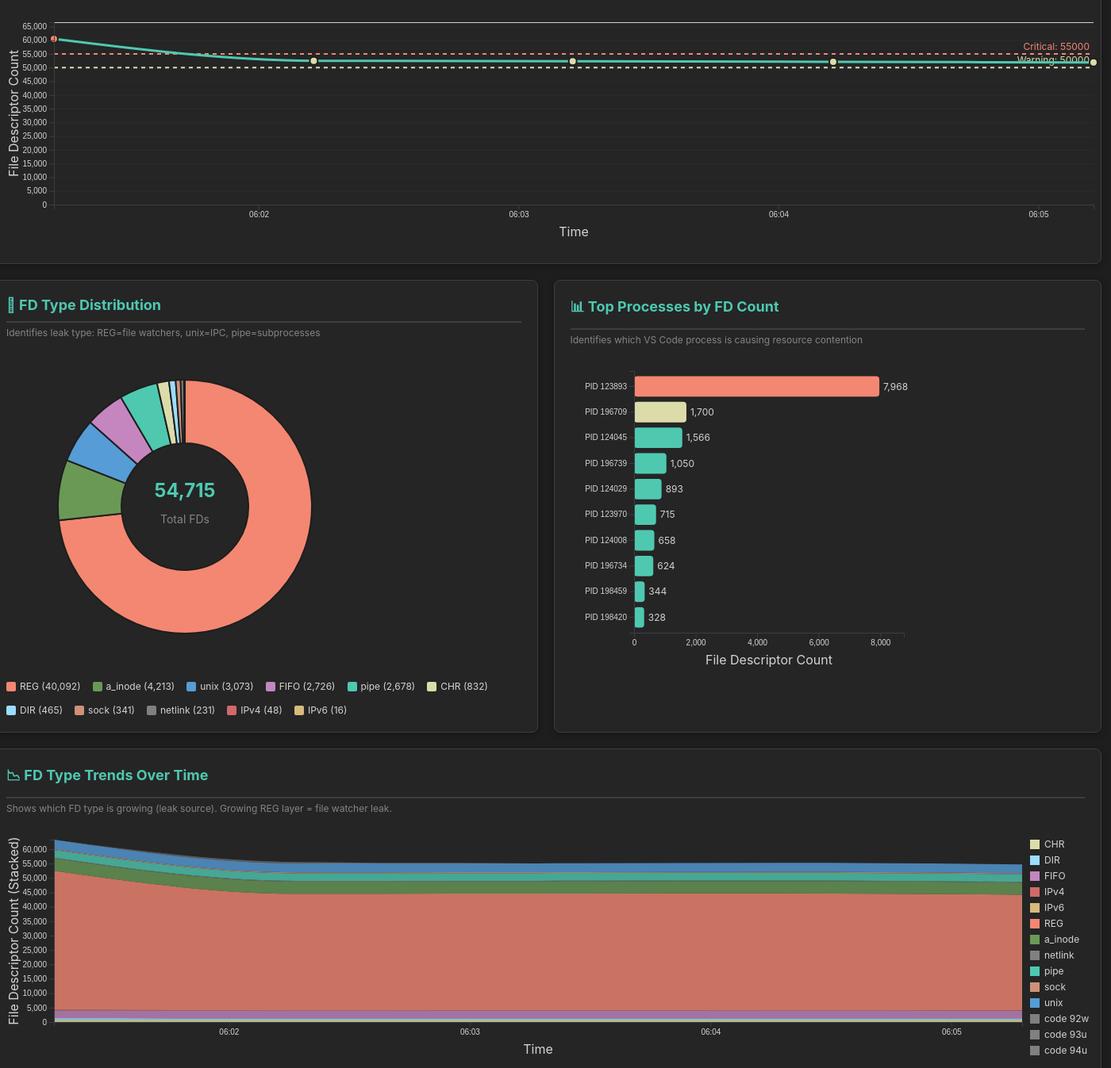
D3 v7 page, settled after 480 driven frames (8 s of simulated time); the page loaded 5 data file(s).


        // COLOR SCHEME: VS Code dark theme colors
        const colors = {
            critical: '#f48771',  // Red: critical threshold
            warning: '#dcdcaa',   // Yellow: warning threshold
            good: '#4ec9b0',      // Teal: normal range
            REG: '#f48771',       // Red: file watchers (leak source)
            unix: '#569cd6',      // Blue: IPC sockets
            pipe: '#4ec9b0',      // Teal: subprocess pipes
            FIFO: '#c586c0',      // Purple: named pipes
            CHR: '#dcdcaa',       // Yellow: terminals
            DIR: '#9cdcfe',       // Light blue: directories
            sock: '#ce9178',      // Orange: network sockets
            a_inode: '#6a9955',   // Green: anonymous inodes
            IPv4: '#d16969',      // Dark red: IPv4
            IPv6: '#d7ba7d',      // Gold: IPv6
            netlink: '#808080'    // Gray: netlink
        };
        
        // LOAD DATA: Fetch all JSON files generated by generate-visualization-data.sh
        Promise.all([
            d3.json('timeline.json'),
            d3.json('fd-distribution.json'),
            d3.json('process-resources.json'),
            d3.json('fd-trends.json'),
            d3.json('summary-stats.json')
        ]).then(([timeline, distribution, processes, trends, stats]) => {
            // RENDER SUMMARY CARDS
            renderSummaryCards(stats[0]);
            
            // RENDER CHARTS
            renderTimeline(timeline);
            renderPieChart(distribution);
            renderProcessChart(processes);
            renderTrendsChart(trends);
        });
        
        // SUMMARY CARDS: Show key metrics
        // TROUBLESHOOTING: Quick health check - red cards = problems, green cards = healthy
        function renderSummaryCards(stats) {
            const cards = [
                { label: 'Current FD Count', value: stats.current_fd_count, status: stats.current_fd_count > 55000 ? 'critical' : stats.current_fd_count > 50000 ? 'warning' : 'good' },
                { label: 'Peak FD Count', value: stats.peak_fd_count, status: 'critical' },
                { label: 'Min FD Count', value: stats.min_fd_count, status: 'good' },
                { label: 'Total Errors', value: stats.total_errors, status: stats.total_errors > 20 ? 'critical' : stats.total_errors > 10 ? 'warning' : 'good' },
                { label: 'Avg Change/Min', value: stats.avg_fd_change_per_measurement, status: stats.avg_fd_change_per_measurement > 1000 ? 'critical' : stats.avg_fd_change_per_measurement < -1000 ? 'good' : 'warning' }
            ];

            const container = d3.select('#summary-cards');
            cards.forEach(card => {
                const div = container.append('div').attr('class', `summary-card ${card.status}`);
                div.append('div').attr('class', 'label').text(card.label);
                div.append('div').attr('class', 'value').text(card.value.toLocaleString());
            });
        }

        // TIMELINE CHART: Line chart showing FD count over time
        // TROUBLESHOOTING: Spikes = stalling events, downward slope = recovery, flat line = stable
        // THRESHOLD LINES: 50000 (warning), 55000 (critical)
        function renderTimeline(data) {
            const margin = {top: 20, right: 30, bottom: 50, left: 60};
            const width = 1400 - margin.left - margin.right;
            const height = 300 - margin.top - margin.bottom;

            const svg = d3.select('#timeline-chart')
                .append('svg')
                .attr('width', width + margin.left + margin.right)
                .attr('height', height + margin.top + margin.bottom)
                .append('g')
                .attr('transform', `translate(${margin.left},${margin.top})`);

            // PARSE TIMESTAMPS: Convert ISO strings to Date objects
            data.forEach(d => d.timestamp = new Date(d.timestamp));

            // X-AXIS: Time scale
            const x = d3.scaleTime()
                .domain(d3.extent(data, d => d.timestamp))
                .range([0, width]);

            // Y-AXIS: FD count scale (start from 0 to show full context)
            const y = d3.scaleLinear()
                .domain([0, d3.max(data, d => d.fd_count) * 1.1])
                .range([height, 0]);

            // GRID LINES: Horizontal lines for easier reading
            svg.append('g')
                .attr('class', 'grid')
                .call(d3.axisLeft(y).tickSize(-width).tickFormat(''));

            // THRESHOLD LINES: Show warning and critical levels
            svg.append('line')
                .attr('x1', 0).attr('x2', width)
                .attr('y1', y(50000)).attr('y2', y(50000))
                .attr('stroke', colors.warning)
                .attr('stroke-dasharray', '5,5')
                .attr('stroke-width', 2);

            svg.append('text')
                .attr('x', width - 5)
                .attr('y', y(50000) - 5)
                .attr('text-anchor', 'end')
                .attr('fill', colors.warning)
                .attr('font-size', '12px')
                .text('Warning: 50000');

            svg.append('line')
                .attr('x1', 0).attr('x2', width)
                .attr('y1', y(55000)).attr('y2', y(55000))
                .attr('stroke', colors.critical)
                .attr('stroke-dasharray', '5,5')
                .attr('stroke-width', 2);

            svg.append('text')
                .attr('x', width - 5)
                .attr('y', y(55000) - 5)
                .attr('text-anchor', 'end')
                .attr('fill', colors.critical)
                .attr('font-size', '12px')
                .text('Critical: 55000');

            // LINE: FD count over time
            const line = d3.line()
                .x(d => x(d.timestamp))
                .y(d => y(d.fd_count))
                .curve(d3.curveMonotoneX);

            svg.append('path')
                .datum(data)
                .attr('fill', 'none')
                .attr('stroke', colors.good)
                .attr('stroke-width', 3)
                .attr('d', line);

            // POINTS: Show individual measurements
            svg.selectAll('.dot')
                .data(data)
                .enter().append('circle')
                .attr('class', 'dot')
                .attr('cx', d => x(d.timestamp))
                .attr('cy', d => y(d.fd_count))
                .attr('r', 5)
                .attr('fill', d => d.status === 'critical' ? colors.critical : d.status === 'warning' ? colors.warning : colors.good)
                .attr('stroke', '#1e1e1e')
                .attr('stroke-width', 2)
                .on('mouseover', function(event, d) {
                    d3.select('#tooltip')
                        .style('opacity', 1)
                        .html(`
                            <strong>Time:</strong> ${d.timestamp.toLocaleString()}<br>
                            <strong>FD Count:</strong> ${d.fd_count.toLocaleString()}<br>
                            <strong>Status:</strong> ${d.status}<br>
                            <strong>Errors (last min):</strong> ${d.errors_in_last_minute}
                        `)
                        .style('left', (event.pageX + 10) + 'px')
                        .style('top', (event.pageY - 10) + 'px');
                })
                .on('mouseout', function() {
                    d3.select('#tooltip').style('opacity', 0);
                });

            // AXES
            svg.append('g')
                .attr('class', 'axis')
                .attr('transform', `translate(0,${height})`)
                .call(d3.axisBottom(x).ticks(5));

            svg.append('g')
                .attr('class', 'axis')
                .call(d3.axisLeft(y).tickFormat(d => d.toLocaleString()));

            // AXIS LABELS
            svg.append('text')
                .attr('x', width / 2)
                .attr('y', height + 40)
                .attr('text-anchor', 'middle')
                .attr('fill', '#d4d4d4')
                .text('Time');

            svg.append('text')
                .attr('transform', 'rotate(-90)')
                .attr('x', -height / 2)
                .attr('y', -45)
                .attr('text-anchor', 'middle')
                .attr('fill', '#d4d4d4')
                .text('File Descriptor Count');
        }

        // PIE CHART: FD type distribution
        // TROUBLESHOOTING: Large REG slice = file watcher leak, large unix slice = IPC leak
        // COLOR CODING: REG=red (leak source), unix=blue (IPC), pipe=teal (subprocesses)
        function renderPieChart(data) {
            const width = 450;
            const height = 400;
            const radius = Math.min(width, height) / 2 - 40;

            const svg = d3.select('#pie-chart')
                .append('svg')
                .attr('width', width)
                .attr('height', height)
                .append('g')
                .attr('transform', `translate(${width/2},${height/2})`);

            // PIE LAYOUT: Convert data to pie slices
            const pie = d3.pie()
                .value(d => d.value)
                .sort((a, b) => b.value - a.value);

            // ARC GENERATOR: Create pie slice paths
            const arc = d3.arc()
                .innerRadius(radius * 0.5)  // Donut chart (inner radius > 0)
                .outerRadius(radius);

            const arcHover = d3.arc()
                .innerRadius(radius * 0.5)
                .outerRadius(radius * 1.1);  // Expand on hover

            // SLICES: Draw pie chart
            const slices = svg.selectAll('.slice')
                .data(pie(data))
                .enter().append('g')
                .attr('class', 'slice');

            slices.append('path')
                .attr('d', arc)
                .attr('fill', d => colors[d.data.name] || '#808080')
                .attr('stroke', '#1e1e1e')
                .attr('stroke-width', 2)
                .on('mouseover', function(event, d) {
                    d3.select(this)
                        .transition().duration(200)
                        .attr('d', arcHover);

                    d3.select('#tooltip')
                        .style('opacity', 1)
                        .html(`
                            <strong>${d.data.name}</strong><br>
                            ${d.data.description}<br>
                            <strong>Count:</strong> ${d.data.value.toLocaleString()}<br>
                            <strong>Percentage:</strong> ${((d.data.value / d3.sum(data, d => d.value)) * 100).toFixed(1)}%
                        `)
                        .style('left', (event.pageX + 10) + 'px')
                        .style('top', (event.pageY - 10) + 'px');
                })
                .on('mouseout', function() {
                    d3.select(this)
                        .transition().duration(200)
                        .attr('d', arc);
                    d3.select('#tooltip').style('opacity', 0);
                });

            // CENTER TEXT: Total FD count
            svg.append('text')
                .attr('text-anchor', 'middle')
                .attr('dy', '-0.5em')
                .attr('font-size', '24px')
                .attr('font-weight', 'bold')
                .attr('fill', colors.good)
                .text(d3.sum(data, d => d.value).toLocaleString());

            svg.append('text')
                .attr('text-anchor', 'middle')
                .attr('dy', '1.5em')
                .attr('font-size', '14px')
                .attr('fill', '#858585')
                .text('Total FDs');

            // LEGEND: Show FD types with colors
            const legend = d3.select('#pie-chart')
                .append('div')
                .attr('class', 'legend');

            data.forEach(d => {
                const item = legend.append('div').attr('class', 'legend-item');
                item.append('div')
                    .attr('class', 'legend-color')
                    .style('background-color', colors[d.name] || '#808080');
                item.append('span').text(`${d.name} (${d.value.toLocaleString()})`);
            });
        }

        // BAR CHART: Process resource usage
        // TROUBLESHOOTING: Longest bar = culprit process causing resource contention
        // PID IDENTIFICATION: 123893=extension host, 124008=renderer, 124045=shared process
        function renderProcessChart(data) {
            const margin = {top: 20, right: 30, bottom: 50, left: 80};
            const width = 450 - margin.left - margin.right;
            const height = 400 - margin.top - margin.bottom;

            const svg = d3.select('#process-chart')
                .append('svg')
                .attr('width', width + margin.left + margin.right)
                .attr('height', height + margin.top + margin.bottom)
                .append('g')
                .attr('transform', `translate(${margin.left},${margin.top})`);

            // Y-AXIS: Process PIDs
            const y = d3.scaleBand()
                .domain(data.map(d => `PID ${d.pid}`))
                .range([0, height])
                .padding(0.2);

            // X-AXIS: FD count
            const x = d3.scaleLinear()
                .domain([0, d3.max(data, d => d.fd_count) * 1.1])
                .range([0, width]);

            // BARS: Horizontal bars showing FD count per process
            svg.selectAll('.bar')
                .data(data)
                .enter().append('rect')
                .attr('class', 'bar')
                .attr('y', d => y(`PID ${d.pid}`))
                .attr('x', 0)
                .attr('height', y.bandwidth())
                .attr('width', d => x(d.fd_count))
                .attr('fill', (d, i) => i === 0 ? colors.critical : i === 1 ? colors.warning : colors.good)
                .attr('rx', 4)
                .on('mouseover', function(event, d) {
                    d3.select('#tooltip')
                        .style('opacity', 1)
                        .html(`
                            <strong>PID:</strong> ${d.pid}<br>
                            <strong>Process:</strong> ${d.process}<br>
                            <strong>FD Count:</strong> ${d.fd_count.toLocaleString()}<br>
                            <strong>Type:</strong> ${d.pid === 123893 ? 'Extension Host' : d.pid === 124008 ? 'Renderer' : d.pid === 124045 ? 'Shared Process' : 'Worker'}
                        `)
                        .style('left', (event.pageX + 10) + 'px')
                        .style('top', (event.pageY - 10) + 'px');
                })
                .on('mouseout', function() {
                    d3.select('#tooltip').style('opacity', 0);
                });

            // VALUE LABELS: Show FD count on bars
            svg.selectAll('.label')
                .data(data)
                .enter().append('text')
                .attr('class', 'label')
                .attr('y', d => y(`PID ${d.pid}`) + y.bandwidth() / 2)
                .attr('x', d => x(d.fd_count) + 5)
                .attr('dy', '0.35em')
                .attr('fill', '#d4d4d4')
                .attr('font-size', '12px')
                .text(d => d.fd_count.toLocaleString());

            // AXES
            svg.append('g')
                .attr('class', 'axis')
                .call(d3.axisLeft(y));

            svg.append('g')
                .attr('class', 'axis')
                .attr('transform', `translate(0,${height})`)
                .call(d3.axisBottom(x).ticks(5).tickFormat(d => d.toLocaleString()));

            // AXIS LABEL
            svg.append('text')
                .attr('x', width / 2)
                .attr('y', height + 40)
                .attr('text-anchor', 'middle')
                .attr('fill', '#d4d4d4')
                .text('File Descriptor Count');
        }

        // STACKED AREA CHART: FD type trends over time
        // TROUBLESHOOTING: Growing layer = leak source (e.g., REG layer growing = file watcher leak)
        // LAYERS: REG (bottom), unix, pipe, FIFO, CHR, etc (stacked on top)
        function renderTrendsChart(data) {
            const margin = {top: 20, right: 120, bottom: 50, left: 60};
            const width = 1400 - margin.left - margin.right;
            const height = 300 - margin.top - margin.bottom;

            const svg = d3.select('#trends-chart')
                .append('svg')
                .attr('width', width + margin.left + margin.right)
                .attr('height', height + margin.top + margin.bottom)
                .append('g')
                .attr('transform', `translate(${margin.left},${margin.top})`);

            // PARSE TIMESTAMPS
            data.forEach(d => d.timestamp = new Date(d.timestamp));

            // GROUP BY TIMESTAMP: Pivot data for stacking
            const grouped = d3.group(data, d => d.timestamp.getTime());
            const timestamps = Array.from(grouped.keys()).sort();
            const fdTypes = Array.from(new Set(data.map(d => d.fd_type)));

            const stackData = timestamps.map(ts => {
                const obj = { timestamp: new Date(ts) };
                const entries = grouped.get(ts);
                fdTypes.forEach(type => {
                    const entry = entries.find(e => e.fd_type === type);
                    obj[type] = entry ? entry.count : 0;
                });
                return obj;
            });

            // STACK LAYOUT: Convert to stacked format
            const stack = d3.stack()
                .keys(fdTypes)
                .order(d3.stackOrderNone)
                .offset(d3.stackOffsetNone);

            const series = stack(stackData);

            // X-AXIS: Time scale
            const x = d3.scaleTime()
                .domain(d3.extent(stackData, d => d.timestamp))
                .range([0, width]);

            // Y-AXIS: FD count scale
            const y = d3.scaleLinear()
                .domain([0, d3.max(series, s => d3.max(s, d => d[1]))])
                .range([height, 0]);

            // AREA GENERATOR
            const area = d3.area()
                .x(d => x(d.data.timestamp))
                .y0(d => y(d[0]))
                .y1(d => y(d[1]))
                .curve(d3.curveMonotoneX);

            // LAYERS: Draw stacked areas
            svg.selectAll('.layer')
                .data(series)
                .enter().append('path')
                .attr('class', 'layer')
                .attr('d', area)
                .attr('fill', d => colors[d.key] || '#808080')
                .attr('opacity', 0.8)
                .on('mouseover', function(event, d) {
                    d3.select(this).attr('opacity', 1);
                    d3.select('#tooltip')
                        .style('opacity', 1)
                        .html(`<strong>FD Type:</strong> ${d.key}`)
                        .style('left', (event.pageX + 10) + 'px')
                        .style('top', (event.pageY - 10) + 'px');
                })
                .on('mouseout', function() {
                    d3.select(this).attr('opacity', 0.8);
                    d3.select('#tooltip').style('opacity', 0);
                });

            // AXES
            svg.append('g')
                .attr('class', 'axis')
                .attr('transform', `translate(0,${height})`)
                .call(d3.axisBottom(x).ticks(5));

            svg.append('g')
                .attr('class', 'axis')
                .call(d3.axisLeft(y).tickFormat(d => d.toLocaleString()));

            // AXIS LABELS
            svg.append('text')
                .attr('x', width / 2)
                .attr('y', height + 40)
                .attr('text-anchor', 'middle')
                .attr('fill', '#d4d4d4')
                .text('Time');

            svg.append('text')
                .attr('transform', 'rotate(-90)')
                .attr('x', -height / 2)
                .attr('y', -45)
                .attr('text-anchor', 'middle')
                .attr('fill', '#d4d4d4')
                .text('File Descriptor Count (Stacked)');

            // LEGEND: Show FD types
            const legend = svg.append('g')
                .attr('transform', `translate(${width + 10}, 0)`);

            fdTypes.forEach((type, i) => {
                const item = legend.append('g')
                    .attr('transform', `translate(0, ${i * 20})`);

                item.append('rect')
                    .attr('width', 12)
                    .attr('height', 12)
                    .attr('fill', colors[type] || '#808080');

                item.append('text')
                    .attr('x', 18)
                    .attr('y', 10)
                    .attr('fill', '#d4d4d4')
                    .attr('font-size', '12px')
                    .text(type);
            });
        }
    

### data: fd-distribution.json
[
 {
  "name": "REG",
  "value": 40092,
  "description": "File watchers (potential leak source)"
 },
 {
  "name": "a_inode",
  "value": 4213,
  "description": "Anonymous inodes (eventfd, signalfd)"
 },
 {
  "name": "unix",
  "value": 3073,
  "description": "IPC sockets (inter-process communication…"
 },
 {
  "name": "FIFO",
  "value": 2726,
  "description": "Named pipes"
 },
 {
  "name": "pipe",
  "value": 2678,
  "description": "Subprocess pipes"
 },
 {
  "name": "CHR",
  "value": 832,
  "description": "Character devices (terminals)"
 },
 {
  "name": "DIR",
  "value": 465,
  "description": "Directory handles"
 },
 {
  "name": "sock",
  "value": 341,
  "description": "Network sockets"
 },
 "... 3 more items"
]

### data: fd-trends.json
[
 {
  "timestamp": "2026-02-18T18:01:16.433Z",
  "fd_type": "CHR",
  "count": 852
 },
 {
  "timestamp": "2026-02-18T18:01:16.433Z",
  "fd_type": "DIR",
  "count": 491
 },
 {
  "timestamp": "2026-02-18T18:01:16.433Z",
  "fd_type": "FIFO",
  "count": 2714
 },
 {
  "timestamp": "2026-02-18T18:01:16.433Z",
  "fd_type": "IPv4",
  "count": 160
 },
 {
  "timestamp": "2026-02-18T18:01:16.433Z",
  "fd_type": "IPv6",
  "count": 16
 },
 {
  "timestamp": "2026-02-18T18:01:16.433Z",
  "fd_type": "REG",
  "count": 48282
 },
 {
  "timestamp": "2026-02-18T18:01:16.433Z",
  "fd_type": "a_inode",
  "count": 4305
 },
 {
  "timestamp": "2026-02-18T18:01:16.433Z",
  "fd_type": "netlink",
  "count": 230
 },
 "... 53 more items"
]

### data: timeline.json
[
 {
  "timestamp": "2026-02-18T18:01:12.706Z",
  "fd_count": 60528,
  "status": "critical",
  "errors_in_last_minute": 2
 },
 {
  "timestamp": "2026-02-18T18:02:12.694Z",
  "fd_count": 52503,
  "status": "warning",
  "errors_in_last_minute": 4
 },
 {
  "timestamp": "2026-02-18T18:03:12.483Z",
  "fd_count": 52315,
  "status": "warning",
  "errors_in_last_minute": 6
 },
 {
  "timestamp": "2026-02-18T18:04:12.636Z",
  "fd_count": 52120,
  "status": "warning",
  "errors_in_last_minute": 8
 },
 {
  "timestamp": "2026-02-18T18:05:12.748Z",
  "fd_count": 51876,
  "status": "warning",
  "errors_in_last_minute": 10
 }
]

### data: process-resources.json
[
 {
  "pid": 123893,
  "fd_count": 7968,
  "process": "code"
 },
 {
  "pid": 196709,
  "fd_count": 1700,
  "process": "code"
 },
 {
  "pid": 124045,
  "fd_count": 1566,
  "process": "code"
 },
 {
  "pid": 196739,
  "fd_count": 1050,
  "process": "code"
 },
 {
  "pid": 124029,
  "fd_count": 893,
  "process": "code"
 },
 {
  "pid": 123970,
  "fd_count": 715,
  "process": "code"
 },
 {
  "pid": 124008,
  "fd_count": 658,
  "process": "code"
 },
 {
  "pid": 196734,
  "fd_count": 624,
  "process": "code"
 },
 "... 2 more items"
]

### data: summary-stats.json, 147 bytes — head not shown